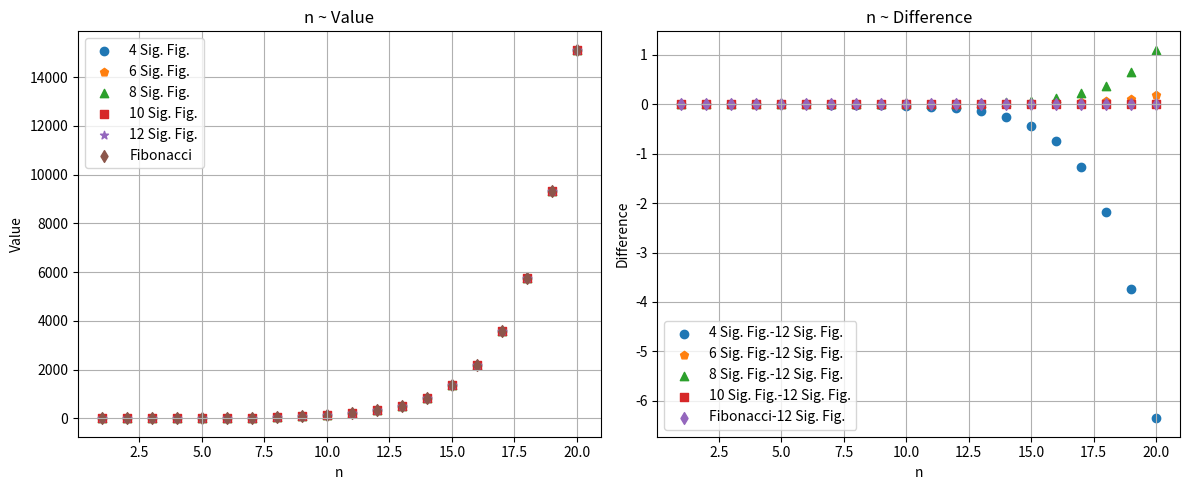

Generate this figure with matplotlib:
import matplotlib.pyplot as plt

# direct formula
sqrt5_4 = 2.236
sqrt5_6 = 2.23607
sqrt5_8 = 2.2360798
sqrt5_10 = 2.236067976
sqrt5_12 = 2.23606797750

ratio_4 = (1+sqrt5_4)/2
ratio_6 = (1+sqrt5_6)/2
ratio_8 = (1+sqrt5_8)/2
ratio_10 = (1+sqrt5_10)/2
ratio_12 = (1+sqrt5_12)/2

phi_4 = 1
phi_6 = 1
phi_8 = 1
phi_10 = 1
phi_12 = 1

res_4 = []
res_6 = []
res_8 = []
res_10 = []
res_12 = []

for i in range(1,21):
    phi_4 = phi_4 * ratio_4
    res_4.append(phi_4)
for i in range(1,21):
    phi_6 = phi_6 * ratio_6
    res_6.append(phi_6)
for i in range(1,21):
    phi_8 = phi_8 * ratio_8
    res_8.append(phi_8)
for i in range(1,21):
    phi_10 = phi_10 * ratio_10
    res_10.append(phi_10)
for i in range(1,21):
    phi_12 = phi_12 * ratio_12
    res_12.append(phi_12)

print("DIRECT FORMULA\nsqrt5\tratio\tphi\n")
print(f"{sqrt5_4}\t{ratio_4}\t{phi_4}\n")
print(f"{sqrt5_6}\t{ratio_6}\t{phi_6}\n")
print(f"{sqrt5_8}\t{ratio_8}\t{phi_8}\n")
print(f"{sqrt5_10}\t{ratio_10}\t{phi_10}\n")
print(f"{sqrt5_12}\t{ratio_12}\t{phi_12}\n")

# Fibonacci sequence
f0 = 0
f1 = 1

for i in range(0,20):
    f2 = f0 + f1
    f0 = f1
    f1 = f2

ratio_f = f1 / f0
phi_f = 1
res_f = []

for i in range(1,21):
    phi_f = phi_f * ratio_f
    res_f.append(phi_f)

print("FIBONACCI SEQUENCE\n\tratio\tphi\n")
print(f"\t{ratio_f}\t{phi_f}\n")

# divergence
div_4 = [a - b for a, b in zip(res_4, res_12)]
div_6 = [a - b for a, b in zip(res_6, res_12)]
div_8 = [a - b for a, b in zip(res_8, res_12)]
div_10 = [a - b for a, b in zip(res_10, res_12)]
div_f = [a - b for a, b in zip(res_f, res_12)]

# plot
x = list(range(1, 21))

fig, axs = plt.subplots(1, 2, figsize=(12, 5))

axs[0].scatter(x, res_4, marker='o', label='4 Sig. Fig.')
axs[0].scatter(x, res_6, marker='p', label='6 Sig. Fig.')
axs[0].scatter(x, res_8, marker='^', label='8 Sig. Fig.')
axs[0].scatter(x, res_10, marker='s', label='10 Sig. Fig.')
axs[0].scatter(x, res_12, marker='*', label='12 Sig. Fig.')
axs[0].scatter(x, res_f, marker='d', label='Fibonacci')
axs[0].set_xlabel('n')
axs[0].set_ylabel('Value')
axs[0].set_title('n ~ Value')
axs[0].legend()
axs[0].grid(True)

axs[1].scatter(x, div_4, marker='o', label='4 Sig. Fig.-12 Sig. Fig.')
axs[1].scatter(x, div_6, marker='p', label='6 Sig. Fig.-12 Sig. Fig.')
axs[1].scatter(x, div_8, marker='^', label='8 Sig. Fig.-12 Sig. Fig.')
axs[1].scatter(x, div_10, marker='s', label='10 Sig. Fig.-12 Sig. Fig.')
axs[1].scatter(x, div_f, marker='d', label='Fibonacci-12 Sig. Fig.')
axs[1].set_xlabel('n')
axs[1].set_ylabel('Difference')
axs[1].set_title('n ~ Difference')
axs[1].legend()
axs[1].grid(True)

plt.tight_layout()
plt.show()
